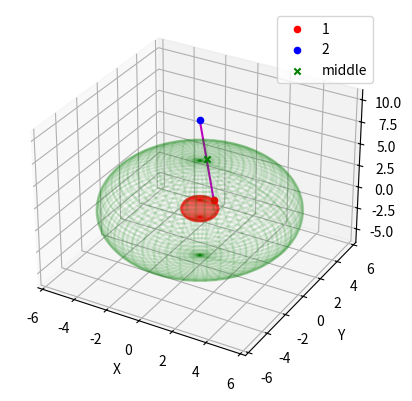

Write the Python code that produced this figure.
import numpy as np
import matplotlib.pyplot as plt
from mpl_toolkits.mplot3d import Axes3D

# Define the two points on the inner and outer sphere
phi1, theta1, R1 = 1, 1, 1
phi3, theta3, R3 = 0, 4, 10

# Define the radius of the middle sphere
R2 = (R1 + R3) / 2

# Convert spherical coordinates to Cartesian coordinates
x1 = R1 * np.sin(phi1) * np.cos(theta1)
y1 = R1 * np.sin(phi1) * np.sin(theta1)
z1 = R1 * np.cos(phi1)

x3 = R3 * np.sin(phi3) * np.cos(theta3)
y3 = R3 * np.sin(phi3) * np.sin(theta3)
z3 = R3 * np.cos(phi3)

# Calculate the direction vector of the line between the two points
dx = x3 - x1
dy = y3 - y1
dz = z3 - z1

# Calculate the intersection point of the line with the middle sphere
a = dx**2 + dy**2 + dz**2
b = 2 * (x1*dx + y1*dy + z1*dz)
c = x1**2 + y1**2 + z1**2 - R2**2
disc = b**2 - 4*a*c
t1 = (-b - np.sqrt(disc)) / (2*a)
t2 = (-b + np.sqrt(disc)) / (2*a)
x = x1 + t2*dx
y = y1 + t2*dy
z = z1 + t2*dz

r = np.sqrt(x**2 + y**2 + z**2)
theta = np.arctan2(y, x)
phi = np.arccos(z / r)

print(f"Polar coordinates of intersection point: r={r}, theta={theta}, phi={phi}")


# Plot the three spheres and the intersection point
fig = plt.figure()
ax = fig.add_subplot(111, projection='3d')

u, v = np.mgrid[0:2*np.pi:200j, 0:np.pi:100j]
x_inner = R1 * np.sin(v) * np.cos(u)
y_inner = R1 * np.sin(v) * np.sin(u)
z_inner = R1 * np.cos(v)
ax.plot_wireframe(x_inner, y_inner, z_inner, color='r', alpha=0.1)

x_middle = R2 * np.sin(v) * np.cos(u)
y_middle = R2 * np.sin(v) * np.sin(u)
z_middle = R2 * np.cos(v)
ax.plot_wireframe(x_middle, y_middle, z_middle, color='g', alpha=0.1)

x_outer = R3 * np.sin(v) * np.cos(u)
y_outer = R3 * np.sin(v) * np.sin(u)
z_outer = R3 * np.cos(v)
# ax.plot_wireframe(x_outer, y_outer, z_outer, color='b', alpha=0.3)

ax.scatter(x1, y1, z1, color='r', marker='o', label="1")
ax.scatter(x3, y3, z3, color='b', marker='o', label="2")
ax.scatter(x, y, z, color='g', marker='x', label="middle")
ax.plot([x1, x3], [y1, y3], [z1, z3], color='m')
ax.set_xlabel('X')
ax.set_ylabel('Y')
ax.set_zlabel('Z')
plt.legend()
plt.show()


